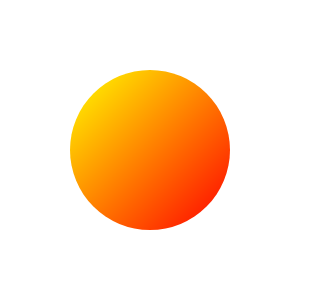
t = 0.00 s
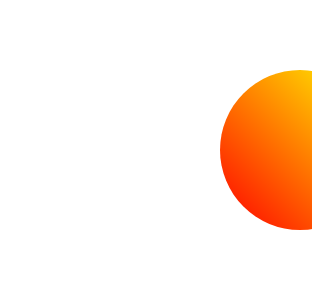
t = 1.50 s
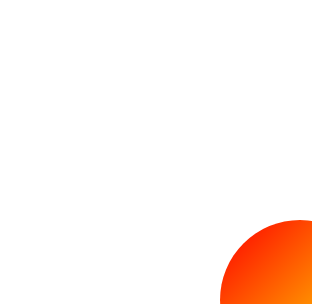
t = 3.00 s
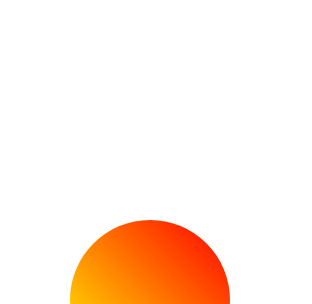
t = 4.50 s

The animated SVG that drew these frames (rendered in a browser with its animation timeline set to each time). Animation: 1 SMIL element (animateTransform=1); one cycle of 6.00 s, repeats indefinitely.

<svg xmlns="http://www.w3.org/2000/svg" width="300" height="300">
  <defs>
    <linearGradient id="grad1" x1="0%" y1="0%" x2="100%" y2="100%">
      <stop offset="0%" style="stop-color:rgb(255,255,0);stop-opacity:1" />
      <stop offset="100%" style="stop-color:rgb(255,0,0);stop-opacity:1" />
    </linearGradient>
  </defs>   
  <circle cx="150" cy="150" r="80" fill="url(#grad1)"/>
  <animateTransform attributeName="transform" attributeType="XML"
    type="rotate" from="0 75 75" to="360 75 75"
    dur="6s" repeatCount="indefinite" />
</svg>